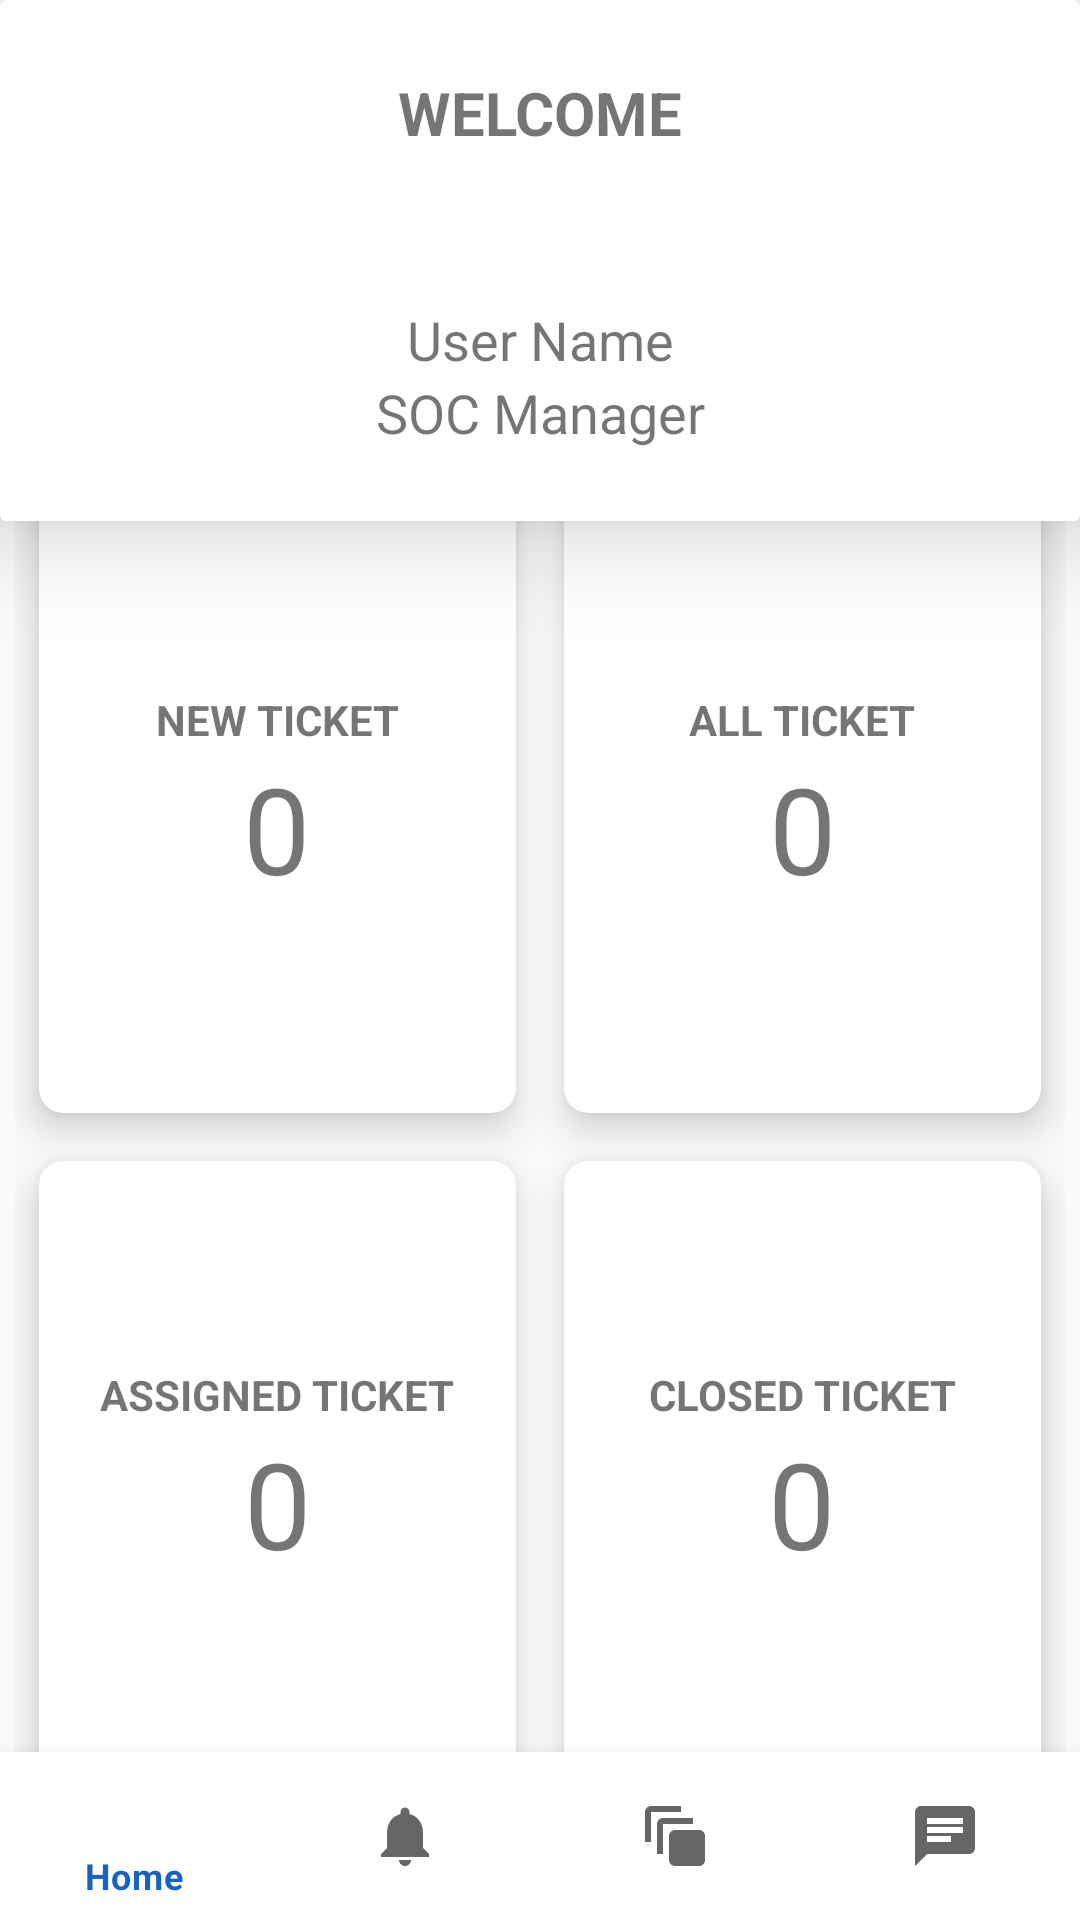

Reconstruct the res/layout file that produces this screen, plus the resources it refers to.
<!-- AndroidManifest.xml: application theme Theme.Fypp -->
<!-- res/layout/activity_home_manager.xml -->
<?xml version="1.0" encoding="utf-8"?>
<LinearLayout xmlns:android="http://schemas.android.com/apk/res/android"
    xmlns:app="http://schemas.android.com/apk/res-auto"
    xmlns:tools="http://schemas.android.com/tools"
    android:layout_width="match_parent"
    android:layout_height="match_parent"
    android:orientation="vertical"
    tools:context=".HomeManagerActivity">

    <androidx.cardview.widget.CardView
        android:layout_width="match_parent"
        android:layout_height="wrap_content"
        app:cardElevation="20dp">

        <LinearLayout
            android:layout_width="match_parent"
            android:layout_height="wrap_content"
            android:orientation="vertical"
            android:padding="24dp">

            <TextView
                android:layout_width="match_parent"
                android:layout_height="wrap_content"
                android:text="WELCOME"
                android:textSize="20sp"
                android:textStyle="bold"
                android:textAlignment="center"
                android:paddingBottom="50dp"/>

            <TextView
                android:id="@+id/usernameTv"
                android:layout_width="match_parent"
                android:layout_height="wrap_content"
                android:text="User Name"
                android:textAlignment="center"
                android:textSize="18sp" />

            <TextView
                android:id="@+id/userRoleTv"
                android:layout_width="match_parent"
                android:layout_height="wrap_content"
                android:text="SOC Manager"
                android:textAlignment="center"
                android:textSize="18sp" />
        </LinearLayout>
    </androidx.cardview.widget.CardView>

    <LinearLayout
        android:layout_width="match_parent"
        android:layout_height="0dp"
        android:layout_weight="1"
        android:gravity="center_vertical|center_horizontal"
        android:background="@color/off_white">

        <GridLayout
            android:layout_width="350dp"
            android:layout_height="450dp"
            android:rowCount="2"
            android:columnCount="2">

            <androidx.cardview.widget.CardView
                android:layout_width="100dp"
                android:layout_height="wrap_content"
                android:layout_row="0"
                android:layout_column="0"
                android:layout_gravity="fill"
                android:layout_rowWeight="1"
                android:layout_columnWeight="1"
                android:layout_margin="8dp"
                app:cardCornerRadius="8dp"
                app:cardElevation="8dp">

                <LinearLayout
                    android:layout_width="wrap_content"
                    android:layout_height="wrap_content"
                    android:orientation="vertical"
                    android:gravity="center"
                    android:layout_gravity="center_vertical|center_horizontal">

                    <TextView
                        android:layout_width="wrap_content"
                        android:layout_height="wrap_content"
                        android:text="NEW TICKET"
                        android:textStyle="bold"
                        android:textAlignment="center"/>

                    <TextView
                        android:id="@+id/newTicketCount"
                        android:layout_width="wrap_content"
                        android:layout_height="wrap_content"
                        android:text="0"
                        android:textAlignment="center"
                        android:textSize="40sp" />
                </LinearLayout>
            </androidx.cardview.widget.CardView>

            <androidx.cardview.widget.CardView
                android:layout_width="100dp"
                android:layout_height="wrap_content"
                android:layout_row="0"
                android:layout_column="1"
                android:layout_gravity="fill"
                android:layout_rowWeight="1"
                android:layout_columnWeight="1"
                android:layout_margin="8dp"
                app:cardCornerRadius="8dp"
                app:cardElevation="8dp">

                <LinearLayout
                    android:layout_width="wrap_content"
                    android:layout_height="wrap_content"
                    android:orientation="vertical"
                    android:gravity="center"
                    android:layout_gravity="center_vertical|center_horizontal">

                    <TextView
                        android:layout_width="wrap_content"
                        android:layout_height="wrap_content"
                        android:text="ALL TICKET"
                        android:textStyle="bold"
                        android:textAlignment="center"/>

                    <TextView
                        android:id="@+id/allTicketCount"
                        android:layout_width="wrap_content"
                        android:layout_height="wrap_content"
                        android:text="0"
                        android:textSize="40sp"
                        android:textAlignment="center" />
                </LinearLayout>
            </androidx.cardview.widget.CardView>
            <androidx.cardview.widget.CardView
                android:layout_width="100dp"
                android:layout_height="wrap_content"
                android:layout_row="1"
                android:layout_column="0"
                android:layout_rowWeight="1"
                android:layout_columnWeight="1"
                android:layout_margin="8dp"
                app:cardCornerRadius="8dp"
                app:cardElevation="8dp">

                <LinearLayout
                    android:layout_width="wrap_content"
                    android:layout_height="wrap_content"
                    android:orientation="vertical"
                    android:gravity="center"
                    android:layout_gravity="center_vertical|center_horizontal">

                    <TextView
                        android:layout_width="wrap_content"
                        android:layout_height="wrap_content"
                        android:text="ASSIGNED TICKET"
                        android:textStyle="bold"
                        android:textAlignment="center"/>

                    <TextView
                        android:id="@+id/assignedTicketCount"
                        android:layout_width="wrap_content"
                        android:layout_height="wrap_content"
                        android:text="0"
                        android:textSize="40sp"
                        android:textAlignment="center" />
                </LinearLayout>
            </androidx.cardview.widget.CardView>
            <androidx.cardview.widget.CardView
                android:layout_width="100dp"
                android:layout_height="wrap_content"
                android:layout_row="1"
                android:layout_column="1"
                android:layout_rowWeight="1"
                android:layout_columnWeight="1"
                android:layout_margin="8dp"
                app:cardCornerRadius="8dp"
                app:cardElevation="8dp">

                <LinearLayout
                    android:layout_width="wrap_content"
                    android:layout_height="wrap_content"
                    android:orientation="vertical"
                    android:gravity="center"
                    android:layout_gravity="center_vertical|center_horizontal">

                    <TextView
                        android:layout_width="wrap_content"
                        android:layout_height="wrap_content"
                        android:text="CLOSED TICKET"
                        android:textStyle="bold"
                        android:textAlignment="center"/>

                    <TextView
                        android:id="@+id/closedTicketCount"
                        android:layout_width="wrap_content"
                        android:layout_height="wrap_content"
                        android:text="0"
                        android:textSize="40sp"
                        android:textAlignment="center" />
                </LinearLayout>
            </androidx.cardview.widget.CardView>
        </GridLayout>
    </LinearLayout>

    <com.google.android.material.bottomnavigation.BottomNavigationView
        android:id="@+id/bottom_navigation"
        android:layout_width="match_parent"
        android:layout_height="wrap_content"
        android:layout_alignParentBottom="true"
        app:menu="@menu/bottom_nav_menu" />

</LinearLayout>
<!-- resources referenced by this layout -->
<resources>
  <color name="off_white">#FAFAFA</color>
  <style name="Theme.Fypp" parent="Theme.MaterialComponents.DayNight.NoActionBar">
          
          <item name="colorPrimary">@color/blue_primary</item>
          <item name="colorPrimaryVariant">@color/blue_primary</item>
          <item name="colorOnPrimary">@color/white</item>
          
          <item name="colorSecondary">@color/teal_200</item>
          <item name="colorSecondaryVariant">@color/teal_700</item>
          <item name="colorOnSecondary">@color/black</item>
          
          <item name="android:statusBarColor">?attr/colorPrimaryVariant</item>
          
          <item name="android:windowBackground">@color/off_white</item>
      </style>
  <color name="blue_primary">#1565C0</color>
  <color name="white">#FFFFFFFF</color>
  <color name="teal_200">#FF03DAC5</color>
  <color name="teal_700">#FF018786</color>
  <color name="black">#FF000000</color>
</resources>
